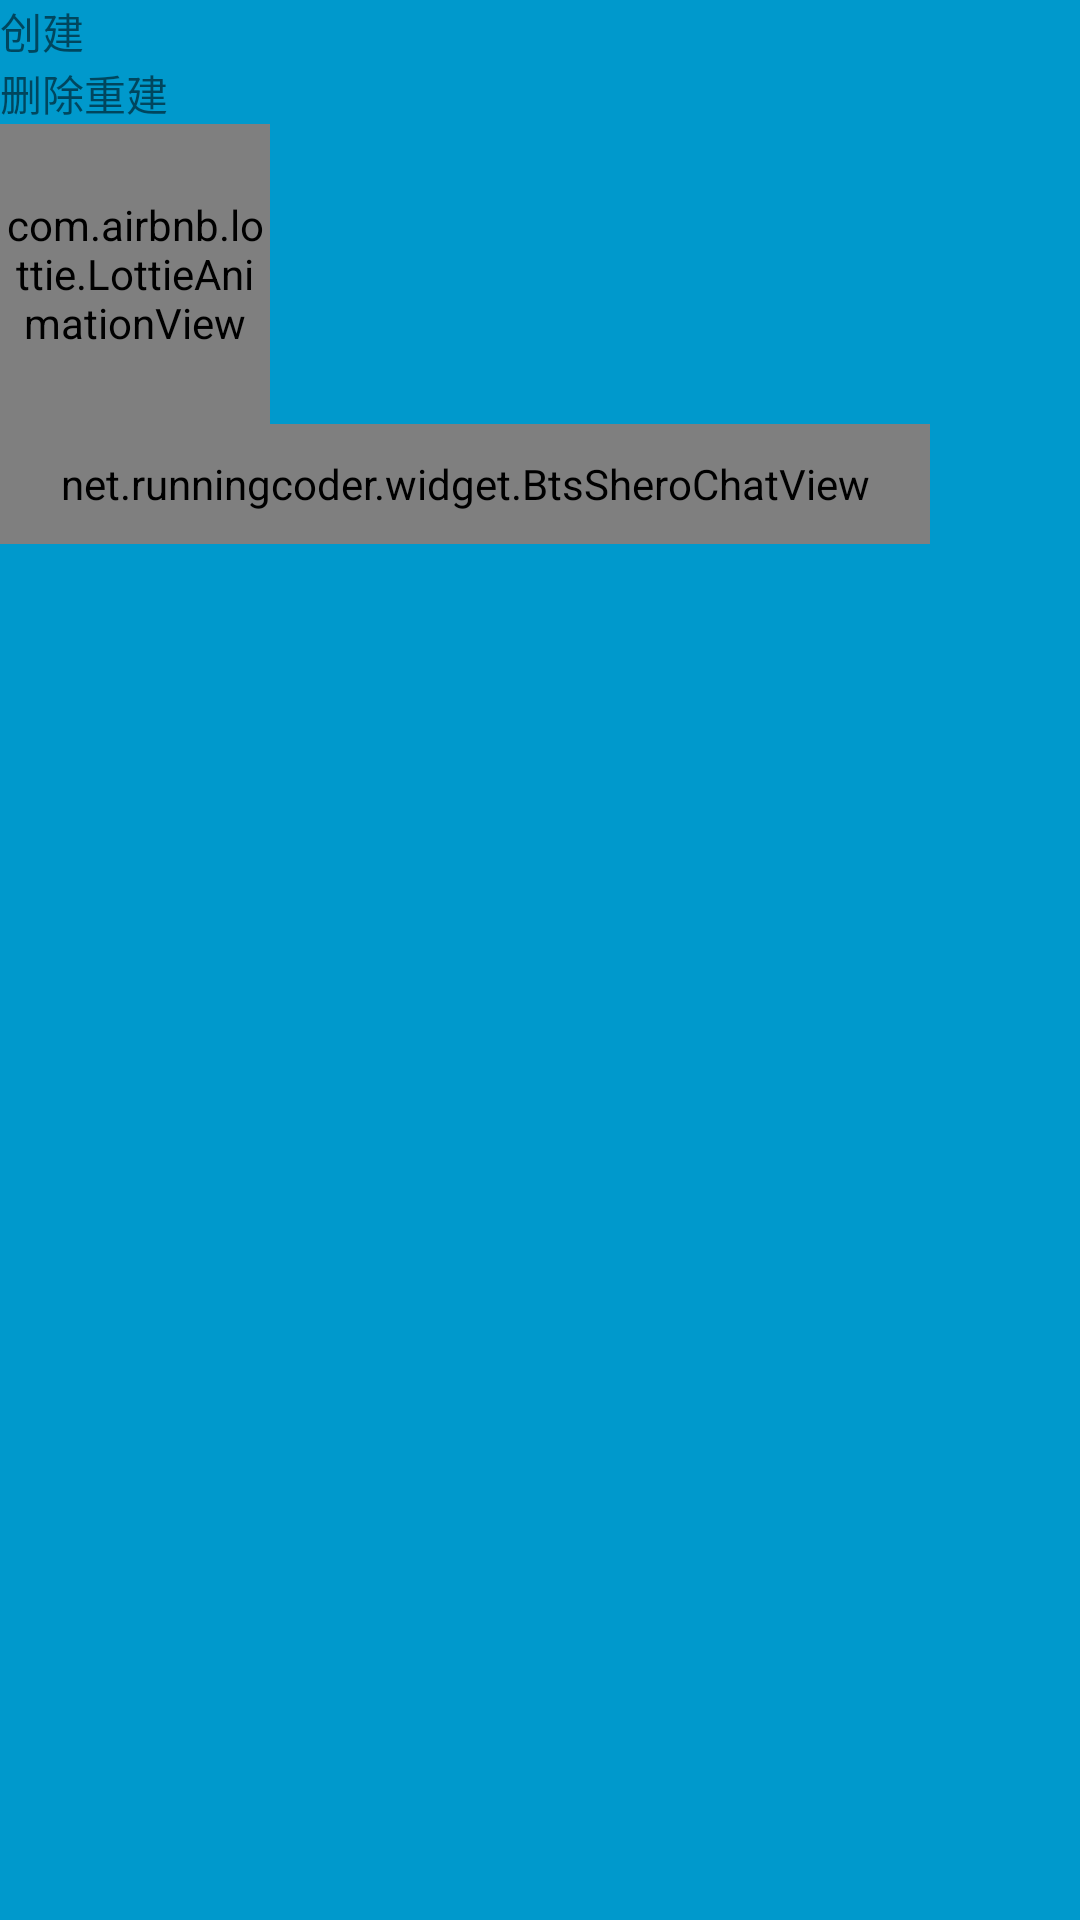

Write the Android layout XML for this screen, with the resource values it uses.
<!-- AndroidManifest.xml: application theme AppTheme -->
<!-- res/layout/activity_file_op.xml -->
<?xml version="1.0" encoding="utf-8"?>
<LinearLayout xmlns:android="http://schemas.android.com/apk/res/android"
    android:layout_width="match_parent"
    android:layout_height="match_parent"
    xmlns:app="http://schemas.android.com/apk/res-auto"
    android:orientation="vertical"
    android:background="@android:color/holo_blue_dark">

    <TextView
        android:id="@+id/v_add"
        android:layout_width="wrap_content"
        android:layout_height="wrap_content"
        android:text="创建" />

    <TextView
        android:id="@+id/v_textview"
        android:layout_width="wrap_content"
        android:layout_height="wrap_content"
        android:text="删除重建" />

    <com.airbnb.lottie.LottieAnimationView
        android:id="@+id/safe_guard_icon"
        android:layout_width="90dp"
        android:layout_height="100dp"
        app:lottie_autoPlay="true"
        app:lottie_fileName="bts_shero_ball_anim_danger.json"
        app:lottie_imageAssetsFolder="shero"
        app:lottie_repeatCount="-1"
        />

    <LinearLayout
        android:layout_width="match_parent"
        android:layout_height="wrap_content"
        android:orientation="horizontal"
        >
        <net.runningcoder.widget.BtsSheroChatView
            android:id="@+id/chat"
            android:layout_width="0dp"
            android:layout_height="40dp"
            android:layout_weight="1"
            />

        <ImageView
            android:layout_width="50dp"
            android:layout_height="50dp"
            android:src="@drawable/girl"
            />
    </LinearLayout>

</LinearLayout>
<!-- resources referenced by this layout -->
<resources>
  <style name="AppTheme" parent="AppBaseTheme">
  
      </style>
  <style name="AppBaseTheme" parent="Theme.AppCompat.Light.NoActionBar">
          
          
          <item name="colorPrimary">#4876FF</item>
          <item name="android:textColorPrimary">@android:color/white</item>
          
          <item name="colorPrimaryDark">#3A5FCD</item>
          
          <item name="android:windowBackground">@android:color/white</item>
          <item name="actionBarSize">50dp</item>
      </style>
</resources>
